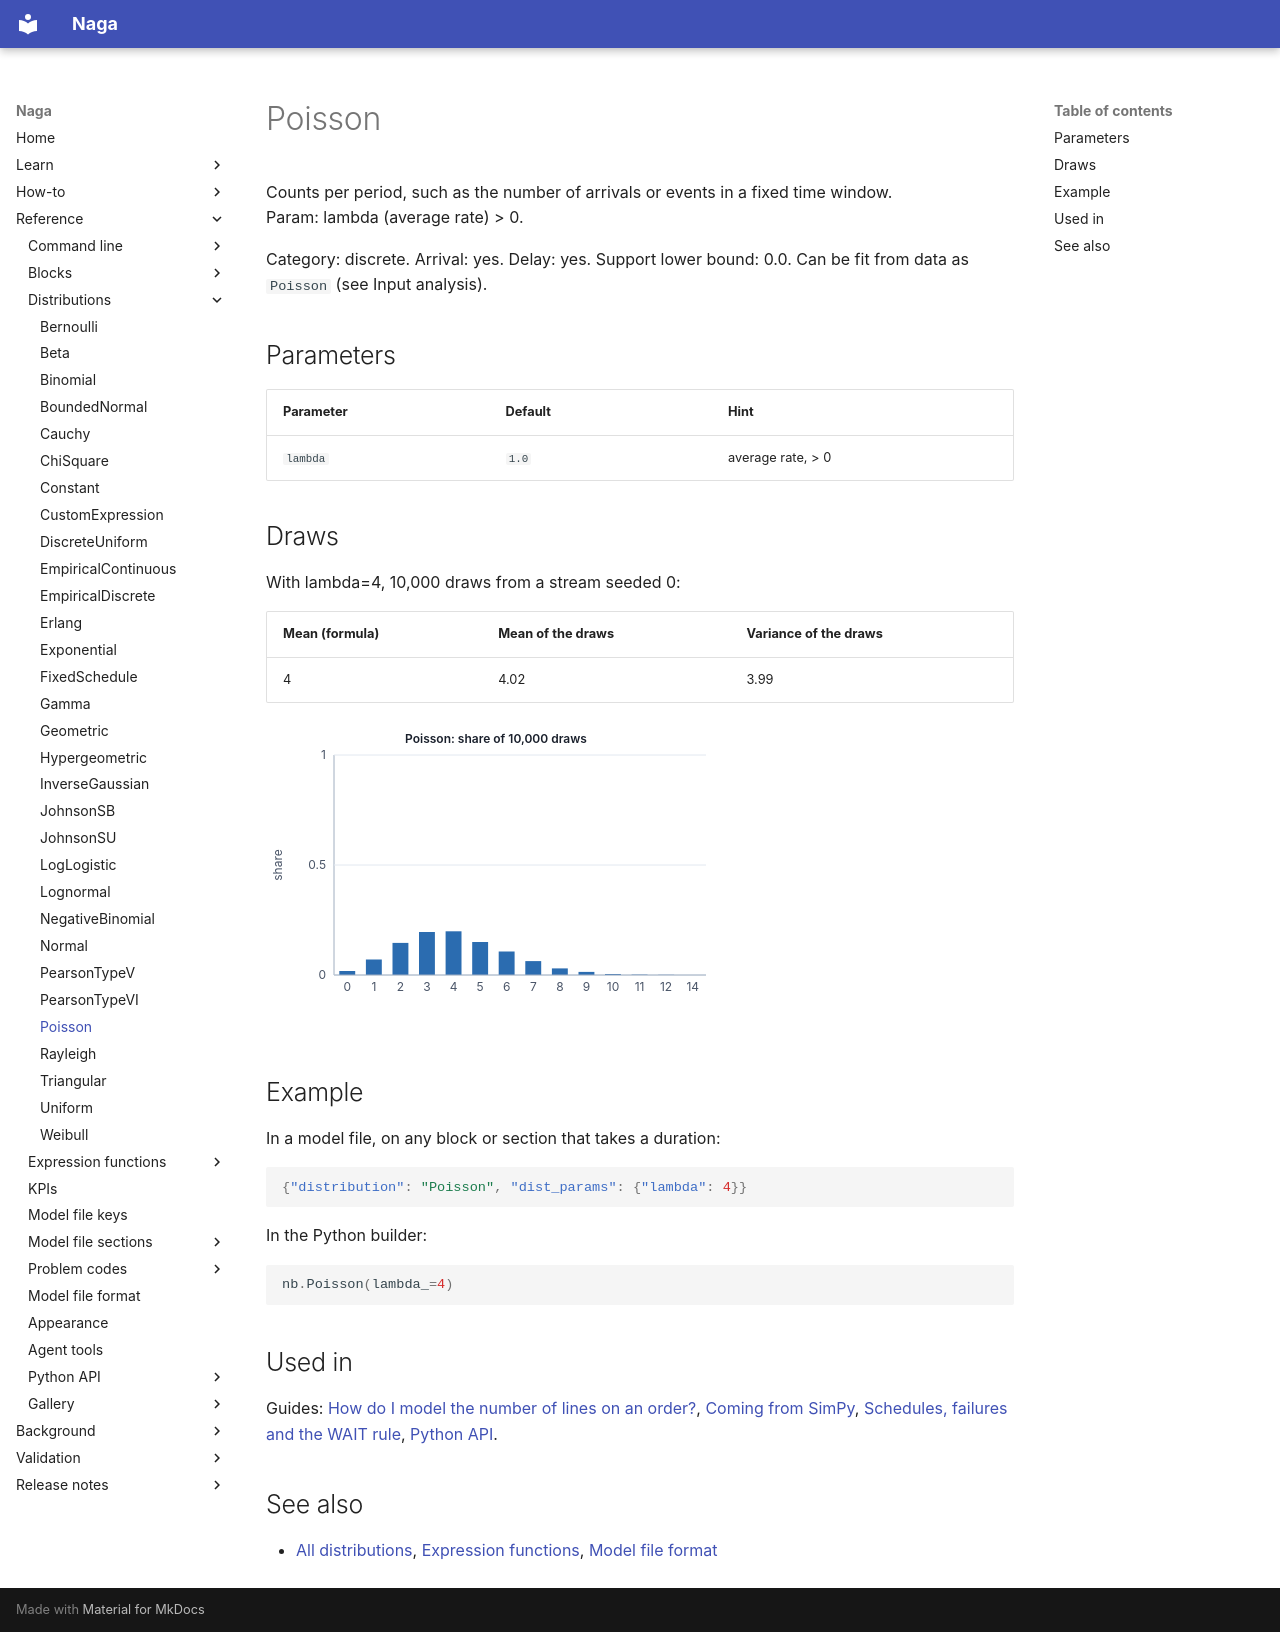

repository: TheMattHub/naga · page: reference/distributions/poisson.html · generator: mkdocs

<!-- GENERATED by tools/gen_engine_docs.py -- do not edit by hand. -->
<!-- Regenerate with: python tools/gen_engine_docs.py -->

# Poisson

Counts per period, such as the number of arrivals or events in a fixed time window.  
Param: lambda (average rate) > 0.

Category: discrete. Arrival: yes. Delay: yes. Support lower bound: 0.0. Can be fit from data as `Poisson` (see Input analysis).

## Parameters

| Parameter | Default | Hint |
|---|---|---|
| `lambda` | `1.0` | average rate, > 0 |

## Draws

With lambda=4, 10,000 draws from a stream seeded 0:

| Mean (formula) | Mean of the draws | Variance of the draws |
|---|---|---|
| 4 | 4.02 | 3.99 |

![Poisson: 10,000 draws](poisson.svg)

## Example

In a model file, on any block or section that takes a duration:

```json
{"distribution": "Poisson", "dist_params": {"lambda": 4}}
```

In the Python builder:

```python
nb.Poisson(lambda_=4)
```

## Used in

Guides: [How do I model the number of lines on an order?](../../how-to/recipes/poisson-lines.md), [Coming from SimPy](../../coming-from/simpy.md), [Schedules, failures and the WAIT rule](../../modelling-guide/schedules-failures.md), [Python API](../../python-api.md).

## See also

- [All distributions](index.md), [Expression functions](../functions/index.md), [Model file format](../../model-file-format.md)
